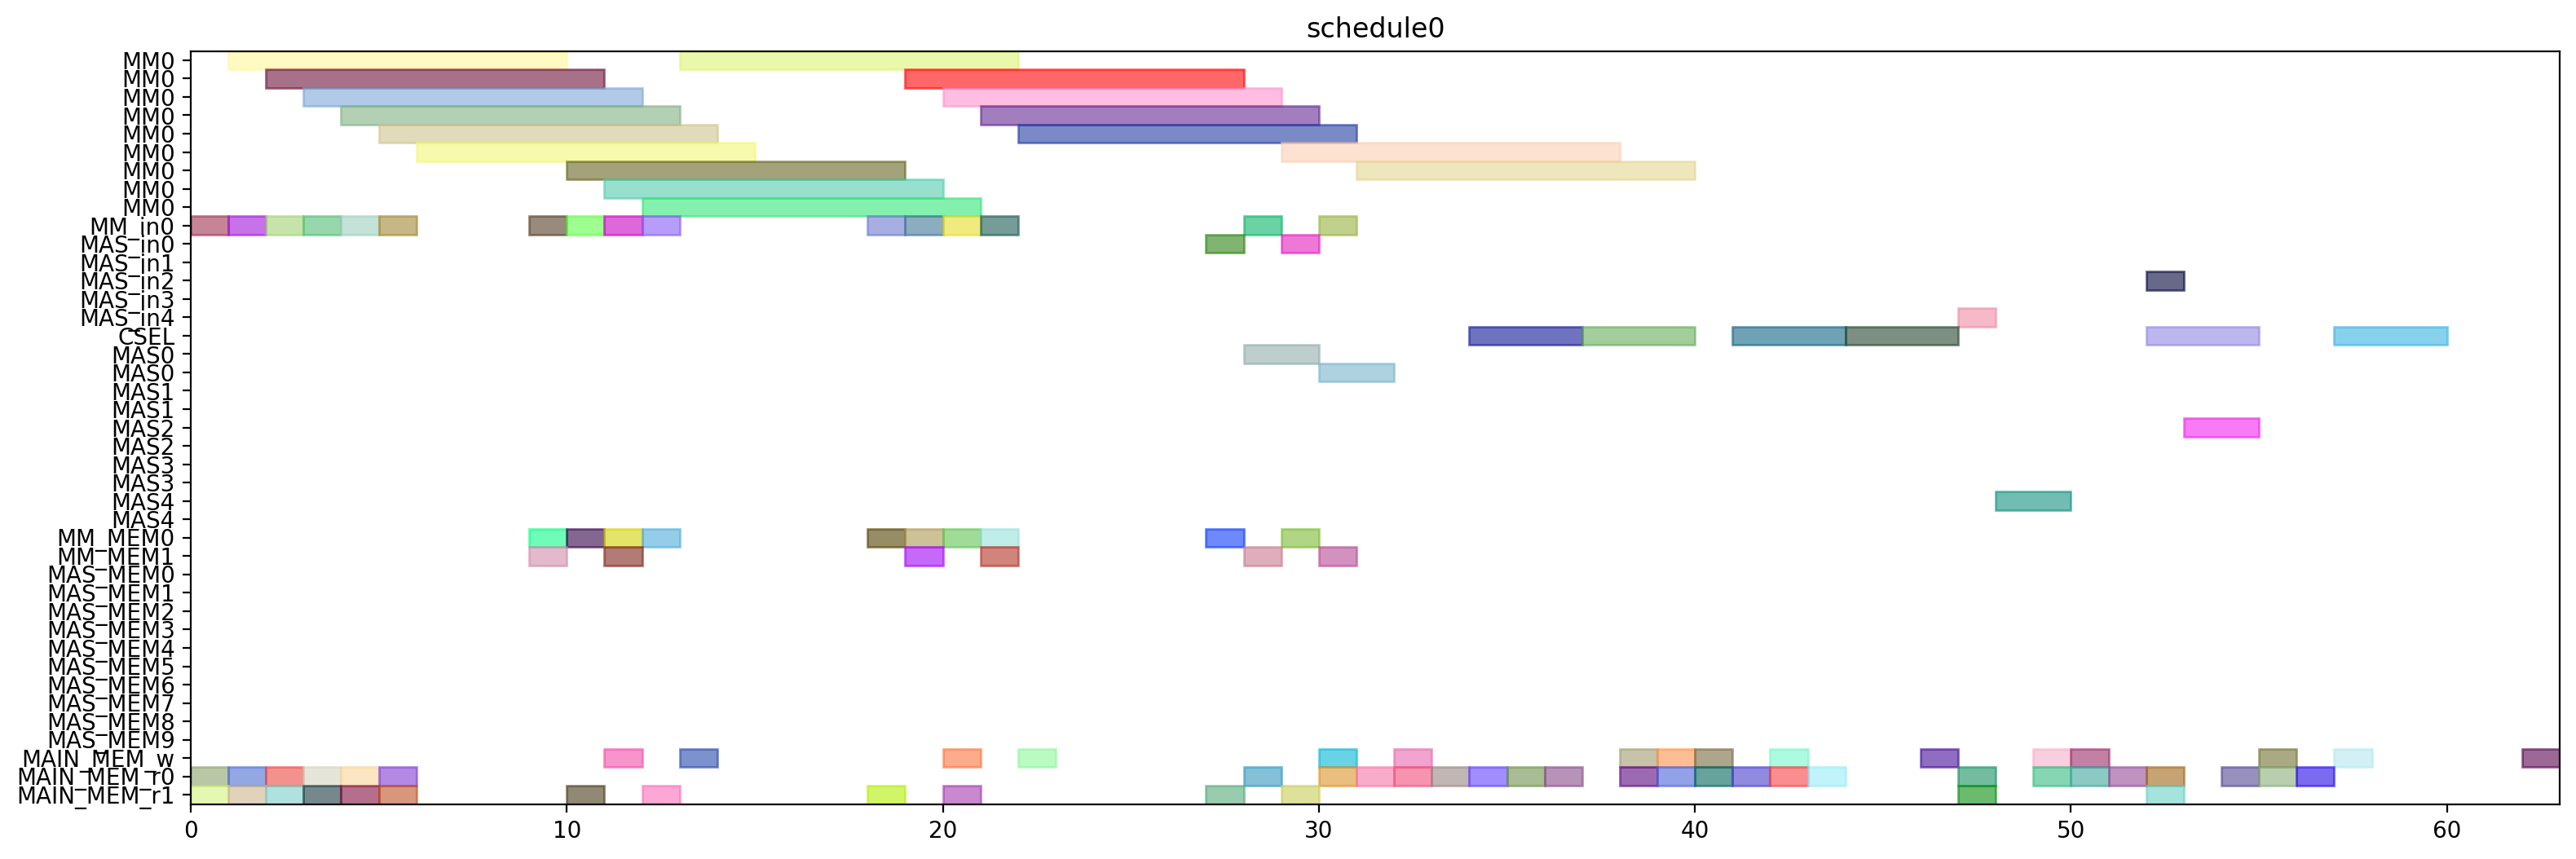

Python code for this plot:
from pyschedule import Scenario, solvers, plotters, alt


def solve():
	horizon = 120
	S = Scenario("schedule0", horizon=horizon)

	# resource
	MM = S.Resources('MM', num=1, size=9)
	MM_in = S.Resources('MM_in', num=1)
	MAS_in = S.Resources('MAS_in', num=5)
	CSEL = S.Resource('CSEL')
	MAS = S.Resources('MAS', num=5, size=2, periods=range(1, horizon))
	MM_MEM = S.Resources('MM_MEM', num=2)
	MAS_MEM = S.Resources('MAS_MEM', num=10)
	MAIN_MEM_w = S.Resource('MAIN_MEM_w', size=1)
	MAIN_MEM_r = S.Resources('MAIN_MEM_r', num=2)

	# result of previous scheduling

	# new tasks
	alpha0 = S.Task('alpha0', length=9, delay_cost=1)
	alpha0 += alt(MM)
	alpha0_in = S.Task('alpha0_in', length=1, delay_cost=1)
	alpha0_in += alt(MM_in)
	S += alpha0_in*MM_in[0]<=alpha0*MM[0]
	alpha0_mem0 = S.Task('alpha0_mem0', length=1, delay_cost=1)
	alpha0_mem0 += MAIN_MEM_r[0]
	S += alpha0_mem0 <= alpha0

	alpha0_mem1 = S.Task('alpha0_mem1', length=1, delay_cost=1)
	alpha0_mem1 += MAIN_MEM_r[1]
	S += alpha0_mem1 <= alpha0

	alpha1 = S.Task('alpha1', length=9, delay_cost=1)
	alpha1 += alt(MM)
	alpha1_in = S.Task('alpha1_in', length=1, delay_cost=1)
	alpha1_in += alt(MM_in)
	S += alpha1_in*MM_in[0]<=alpha1*MM[0]
	alpha1_mem0 = S.Task('alpha1_mem0', length=1, delay_cost=1)
	alpha1_mem0 += MAIN_MEM_r[0]
	S += alpha1_mem0 <= alpha1

	alpha1_mem1 = S.Task('alpha1_mem1', length=1, delay_cost=1)
	alpha1_mem1 += MAIN_MEM_r[1]
	S += alpha1_mem1 <= alpha1

	xit2N0 = S.Task('xit2N0', length=9, delay_cost=1)
	xit2N0 += alt(MM)
	xit2N0_in = S.Task('xit2N0_in', length=1, delay_cost=1)
	xit2N0_in += alt(MM_in)
	S += xit2N0_in*MM_in[0]<=xit2N0*MM[0]
	S += 0<xit2N0

	xit2N0_w = S.Task('xit2N0_w', length=1, delay_cost=1)
	xit2N0_w += alt(MAIN_MEM_w)
	S += xit2N0 <= xit2N0_w

	xit2N0_mem0 = S.Task('xit2N0_mem0', length=1, delay_cost=1)
	xit2N0_mem0 += MAIN_MEM_r[0]
	S += xit2N0_mem0 <= xit2N0

	xit2N0_mem1 = S.Task('xit2N0_mem1', length=1, delay_cost=1)
	xit2N0_mem1 += MAIN_MEM_r[1]
	S += xit2N0_mem1 <= xit2N0

	xit2N1 = S.Task('xit2N1', length=9, delay_cost=1)
	xit2N1 += alt(MM)
	xit2N1_in = S.Task('xit2N1_in', length=1, delay_cost=1)
	xit2N1_in += alt(MM_in)
	S += xit2N1_in*MM_in[0]<=xit2N1*MM[0]
	S += 0<xit2N1

	xit2N1_w = S.Task('xit2N1_w', length=1, delay_cost=1)
	xit2N1_w += alt(MAIN_MEM_w)
	S += xit2N1 <= xit2N1_w

	xit2N1_mem0 = S.Task('xit2N1_mem0', length=1, delay_cost=1)
	xit2N1_mem0 += MAIN_MEM_r[0]
	S += xit2N1_mem0 <= xit2N1

	xit2N1_mem1 = S.Task('xit2N1_mem1', length=1, delay_cost=1)
	xit2N1_mem1 += MAIN_MEM_r[1]
	S += xit2N1_mem1 <= xit2N1

	t30 = S.Task('t30', length=9, delay_cost=1)
	t30 += alt(MM)
	t30_in = S.Task('t30_in', length=1, delay_cost=1)
	t30_in += alt(MM_in)
	S += t30_in*MM_in[0]<=t30*MM[0]
	t30_mem0 = S.Task('t30_mem0', length=1, delay_cost=1)
	t30_mem0 += MAIN_MEM_r[0]
	S += t30_mem0 <= t30

	t30_mem1 = S.Task('t30_mem1', length=1, delay_cost=1)
	t30_mem1 += MAIN_MEM_r[1]
	S += t30_mem1 <= t30

	t31 = S.Task('t31', length=9, delay_cost=1)
	t31 += alt(MM)
	t31_in = S.Task('t31_in', length=1, delay_cost=1)
	t31_in += alt(MM_in)
	S += t31_in*MM_in[0]<=t31*MM[0]
	t31_mem0 = S.Task('t31_mem0', length=1, delay_cost=1)
	t31_mem0 += MAIN_MEM_r[0]
	S += t31_mem0 <= t31

	t31_mem1 = S.Task('t31_mem1', length=1, delay_cost=1)
	t31_mem1 += MAIN_MEM_r[1]
	S += t31_mem1 <= t31

	alphaD0 = S.Task('alphaD0', length=9, delay_cost=1)
	alphaD0 += alt(MM)
	alphaD0_in = S.Task('alphaD0_in', length=1, delay_cost=1)
	alphaD0_in += alt(MM_in)
	S += alphaD0_in*MM_in[0]<=alphaD0*MM[0]
	S += 0<alphaD0

	alphaD0_w = S.Task('alphaD0_w', length=1, delay_cost=1)
	alphaD0_w += alt(MAIN_MEM_w)
	S += alphaD0 <= alphaD0_w

	alphaD0_mem0 = S.Task('alphaD0_mem0', length=1, delay_cost=1)
	alphaD0_mem0 += alt(MM_MEM)
	S += (alpha0*MM[0])-1 < alphaD0_mem0*MM_MEM[0]
	S += alphaD0_mem0 <= alphaD0

	alphaD0_mem1 = S.Task('alphaD0_mem1', length=1, delay_cost=1)
	alphaD0_mem1 += MAIN_MEM_r[1]
	S += alphaD0_mem1 <= alphaD0

	alphaD1 = S.Task('alphaD1', length=9, delay_cost=1)
	alphaD1 += alt(MM)
	alphaD1_in = S.Task('alphaD1_in', length=1, delay_cost=1)
	alphaD1_in += alt(MM_in)
	S += alphaD1_in*MM_in[0]<=alphaD1*MM[0]
	S += 0<alphaD1

	alphaD1_w = S.Task('alphaD1_w', length=1, delay_cost=1)
	alphaD1_w += alt(MAIN_MEM_w)
	S += alphaD1 <= alphaD1_w

	alphaD1_mem0 = S.Task('alphaD1_mem0', length=1, delay_cost=1)
	alphaD1_mem0 += alt(MM_MEM)
	S += (alpha1*MM[0])-1 < alphaD1_mem0*MM_MEM[0]
	S += alphaD1_mem0 <= alphaD1

	alphaD1_mem1 = S.Task('alphaD1_mem1', length=1, delay_cost=1)
	alphaD1_mem1 += MAIN_MEM_r[1]
	S += alphaD1_mem1 <= alphaD1

	alpha20 = S.Task('alpha20', length=9, delay_cost=1)
	alpha20 += alt(MM)
	alpha20_in = S.Task('alpha20_in', length=1, delay_cost=1)
	alpha20_in += alt(MM_in)
	S += alpha20_in*MM_in[0]<=alpha20*MM[0]
	alpha20_mem0 = S.Task('alpha20_mem0', length=1, delay_cost=1)
	alpha20_mem0 += alt(MM_MEM)
	S += (alpha0*MM[0])-1 < alpha20_mem0*MM_MEM[0]
	S += alpha20_mem0 <= alpha20

	alpha20_mem1 = S.Task('alpha20_mem1', length=1, delay_cost=1)
	alpha20_mem1 += alt(MM_MEM)
	S += (alpha0*MM[0])-1 < alpha20_mem1*MM_MEM[1]
	S += alpha20_mem1 <= alpha20

	alpha21 = S.Task('alpha21', length=9, delay_cost=1)
	alpha21 += alt(MM)
	alpha21_in = S.Task('alpha21_in', length=1, delay_cost=1)
	alpha21_in += alt(MM_in)
	S += alpha21_in*MM_in[0]<=alpha21*MM[0]
	alpha21_mem0 = S.Task('alpha21_mem0', length=1, delay_cost=1)
	alpha21_mem0 += alt(MM_MEM)
	S += (alpha1*MM[0])-1 < alpha21_mem0*MM_MEM[0]
	S += alpha21_mem0 <= alpha21

	alpha21_mem1 = S.Task('alpha21_mem1', length=1, delay_cost=1)
	alpha21_mem1 += alt(MM_MEM)
	S += (alpha1*MM[0])-1 < alpha21_mem1*MM_MEM[1]
	S += alpha21_mem1 <= alpha21

	alpha2V0 = S.Task('alpha2V0', length=9, delay_cost=1)
	alpha2V0 += alt(MM)
	alpha2V0_in = S.Task('alpha2V0_in', length=1, delay_cost=1)
	alpha2V0_in += alt(MM_in)
	S += alpha2V0_in*MM_in[0]<=alpha2V0*MM[0]
	alpha2V0_mem0 = S.Task('alpha2V0_mem0', length=1, delay_cost=1)
	alpha2V0_mem0 += alt(MM_MEM)
	S += (alpha20*MM[0])-1 < alpha2V0_mem0*MM_MEM[0]
	S += alpha2V0_mem0 <= alpha2V0

	alpha2V0_mem1 = S.Task('alpha2V0_mem1', length=1, delay_cost=1)
	alpha2V0_mem1 += MAIN_MEM_r[1]
	S += alpha2V0_mem1 <= alpha2V0

	alpha2V1 = S.Task('alpha2V1', length=9, delay_cost=1)
	alpha2V1 += alt(MM)
	alpha2V1_in = S.Task('alpha2V1_in', length=1, delay_cost=1)
	alpha2V1_in += alt(MM_in)
	S += alpha2V1_in*MM_in[0]<=alpha2V1*MM[0]
	alpha2V1_mem0 = S.Task('alpha2V1_mem0', length=1, delay_cost=1)
	alpha2V1_mem0 += alt(MM_MEM)
	S += (alpha21*MM[0])-1 < alpha2V1_mem0*MM_MEM[0]
	S += alpha2V1_mem0 <= alpha2V1

	alpha2V1_mem1 = S.Task('alpha2V1_mem1', length=1, delay_cost=1)
	alpha2V1_mem1 += MAIN_MEM_r[1]
	S += alpha2V1_mem1 <= alpha2V1

	t3alphaD0 = S.Task('t3alphaD0', length=9, delay_cost=1)
	t3alphaD0 += alt(MM)
	t3alphaD0_in = S.Task('t3alphaD0_in', length=1, delay_cost=1)
	t3alphaD0_in += alt(MM_in)
	S += t3alphaD0_in*MM_in[0]<=t3alphaD0*MM[0]
	t3alphaD0_mem0 = S.Task('t3alphaD0_mem0', length=1, delay_cost=1)
	t3alphaD0_mem0 += alt(MM_MEM)
	S += (t30*MM[0])-1 < t3alphaD0_mem0*MM_MEM[0]
	S += t3alphaD0_mem0 <= t3alphaD0

	t3alphaD0_mem1 = S.Task('t3alphaD0_mem1', length=1, delay_cost=1)
	t3alphaD0_mem1 += alt(MM_MEM)
	S += (alphaD0*MM[0])-1 < t3alphaD0_mem1*MM_MEM[1]
	S += t3alphaD0_mem1 <= t3alphaD0

	t3alphaD1 = S.Task('t3alphaD1', length=9, delay_cost=1)
	t3alphaD1 += alt(MM)
	t3alphaD1_in = S.Task('t3alphaD1_in', length=1, delay_cost=1)
	t3alphaD1_in += alt(MM_in)
	S += t3alphaD1_in*MM_in[0]<=t3alphaD1*MM[0]
	t3alphaD1_mem0 = S.Task('t3alphaD1_mem0', length=1, delay_cost=1)
	t3alphaD1_mem0 += alt(MM_MEM)
	S += (t31*MM[0])-1 < t3alphaD1_mem0*MM_MEM[0]
	S += t3alphaD1_mem0 <= t3alphaD1

	t3alphaD1_mem1 = S.Task('t3alphaD1_mem1', length=1, delay_cost=1)
	t3alphaD1_mem1 += alt(MM_MEM)
	S += (alphaD1*MM[0])-1 < t3alphaD1_mem1*MM_MEM[1]
	S += t3alphaD1_mem1 <= t3alphaD1

	y20 = S.Task('y20', length=9, delay_cost=1)
	y20 += alt(MM)
	y20_in = S.Task('y20_in', length=1, delay_cost=1)
	y20_in += alt(MM_in)
	S += y20_in*MM_in[0]<=y20*MM[0]
	S += 0<y20

	y20_w = S.Task('y20_w', length=1, delay_cost=1)
	y20_w += alt(MAIN_MEM_w)
	S += y20 <= y20_w

	y20_mem0 = S.Task('y20_mem0', length=1, delay_cost=1)
	y20_mem0 += MAIN_MEM_r[0]
	S += y20_mem0 <= y20

	y20_mem1 = S.Task('y20_mem1', length=1, delay_cost=1)
	y20_mem1 += alt(MM_MEM)
	S += (t3alphaD0*MM[0])-1 < y20_mem1*MM_MEM[1]
	S += y20_mem1 <= y20

	y21 = S.Task('y21', length=9, delay_cost=1)
	y21 += alt(MM)
	y21_in = S.Task('y21_in', length=1, delay_cost=1)
	y21_in += alt(MM_in)
	S += y21_in*MM_in[0]<=y21*MM[0]
	S += 0<y21

	y21_w = S.Task('y21_w', length=1, delay_cost=1)
	y21_w += alt(MAIN_MEM_w)
	S += y21 <= y21_w

	y21_mem0 = S.Task('y21_mem0', length=1, delay_cost=1)
	y21_mem0 += MAIN_MEM_r[0]
	S += y21_mem0 <= y21

	y21_mem1 = S.Task('y21_mem1', length=1, delay_cost=1)
	y21_mem1 += alt(MM_MEM)
	S += (t3alphaD1*MM[0])-1 < y21_mem1*MM_MEM[1]
	S += y21_mem1 <= y21

	alpha2V_U0 = S.Task('alpha2V_U0', length=2, delay_cost=1)
	alpha2V_U0 += alt(MAS)
	alpha2V_U0_in = S.Task('alpha2V_U0_in', length=1, delay_cost=1)
	alpha2V_U0_in += alt(MAS_in)
	S += alpha2V_U0_in*MAS_in[0]<=alpha2V_U0*MAS[0]

	S += alpha2V_U0_in*MAS_in[1]<=alpha2V_U0*MAS[1]

	S += alpha2V_U0_in*MAS_in[2]<=alpha2V_U0*MAS[2]

	S += alpha2V_U0_in*MAS_in[3]<=alpha2V_U0*MAS[3]

	S += alpha2V_U0_in*MAS_in[4]<=alpha2V_U0*MAS[4]

	S += 0<alpha2V_U0

	alpha2V_U0_w = S.Task('alpha2V_U0_w', length=1, delay_cost=1)
	alpha2V_U0_w += alt(MAIN_MEM_w)
	S += alpha2V_U0 <= alpha2V_U0_w

	alpha2V_U0_mem0 = S.Task('alpha2V_U0_mem0', length=1, delay_cost=1)
	alpha2V_U0_mem0 += alt(MM_MEM)
	S += (alpha2V0*MM[0])-1 < alpha2V_U0_mem0*MM_MEM[0]
	S += alpha2V_U0_mem0 <= alpha2V_U0

	alpha2V_U0_mem1 = S.Task('alpha2V_U0_mem1', length=1, delay_cost=1)
	alpha2V_U0_mem1 += MAIN_MEM_r[1]
	S += alpha2V_U0_mem1 <= alpha2V_U0

	alpha2V_U1 = S.Task('alpha2V_U1', length=2, delay_cost=1)
	alpha2V_U1 += alt(MAS)
	alpha2V_U1_in = S.Task('alpha2V_U1_in', length=1, delay_cost=1)
	alpha2V_U1_in += alt(MAS_in)
	S += alpha2V_U1_in*MAS_in[0]<=alpha2V_U1*MAS[0]

	S += alpha2V_U1_in*MAS_in[1]<=alpha2V_U1*MAS[1]

	S += alpha2V_U1_in*MAS_in[2]<=alpha2V_U1*MAS[2]

	S += alpha2V_U1_in*MAS_in[3]<=alpha2V_U1*MAS[3]

	S += alpha2V_U1_in*MAS_in[4]<=alpha2V_U1*MAS[4]

	S += 0<alpha2V_U1

	alpha2V_U1_w = S.Task('alpha2V_U1_w', length=1, delay_cost=1)
	alpha2V_U1_w += alt(MAIN_MEM_w)
	S += alpha2V_U1 <= alpha2V_U1_w

	alpha2V_U1_mem0 = S.Task('alpha2V_U1_mem0', length=1, delay_cost=1)
	alpha2V_U1_mem0 += alt(MM_MEM)
	S += (alpha2V1*MM[0])-1 < alpha2V_U1_mem0*MM_MEM[0]
	S += alpha2V_U1_mem0 <= alpha2V_U1

	alpha2V_U1_mem1 = S.Task('alpha2V_U1_mem1', length=1, delay_cost=1)
	alpha2V_U1_mem1 += MAIN_MEM_r[1]
	S += alpha2V_U1_mem1 <= alpha2V_U1

	X0 = S.Task('X0', length=3, delay_cost=1)
	X0 += alt(CSEL)

	X0_w = S.Task('X0_w', length=1, delay_cost=1)
	X0_w += alt(MAIN_MEM_w)
	S += X0+2 <= X0_w

	X0_mem0 = S.Task('X0_mem0', length=1, delay_cost=1)
	X0_mem0 += MAIN_MEM_r[0]
	S += alpha2V_U0_w < X0_mem0
	S += X0_mem0+ 2 <= X0

	X0_mem1 = S.Task('X0_mem1', length=1, delay_cost=1)
	X0_mem1 += MAIN_MEM_r[0]
	S += xit2N0_w < X0_mem1
	S += X0_mem1+ 1 <= X0

	X0_mem2 = S.Task('X0_mem2', length=1, delay_cost=1)
	X0_mem2 += MAIN_MEM_r[0]
	S += X0_mem2+ 0 <= X0

	X1 = S.Task('X1', length=3, delay_cost=1)
	X1 += alt(CSEL)

	X1_w = S.Task('X1_w', length=1, delay_cost=1)
	X1_w += alt(MAIN_MEM_w)
	S += X1+2 <= X1_w

	X1_mem0 = S.Task('X1_mem0', length=1, delay_cost=1)
	X1_mem0 += MAIN_MEM_r[0]
	S += alpha2V_U1_w < X1_mem0
	S += X1_mem0+ 2 <= X1

	X1_mem1 = S.Task('X1_mem1', length=1, delay_cost=1)
	X1_mem1 += MAIN_MEM_r[0]
	S += xit2N1_w < X1_mem1
	S += X1_mem1+ 1 <= X1

	X1_mem2 = S.Task('X1_mem2', length=1, delay_cost=1)
	X1_mem2 += MAIN_MEM_r[0]
	S += X1_mem2+ 0 <= X1

	y0 = S.Task('y0', length=3, delay_cost=1)
	y0 += alt(CSEL)

	y0_w = S.Task('y0_w', length=1, delay_cost=1)
	y0_w += alt(MAIN_MEM_w)
	S += y0+2 <= y0_w

	y0_mem0 = S.Task('y0_mem0', length=1, delay_cost=1)
	y0_mem0 += MAIN_MEM_r[0]
	S += alpha2V_U0_w < y0_mem0
	S += y0_mem0+ 2 <= y0

	y0_mem1 = S.Task('y0_mem1', length=1, delay_cost=1)
	y0_mem1 += MAIN_MEM_r[0]
	S += y20_w < y0_mem1
	S += y0_mem1+ 1 <= y0

	y0_mem2 = S.Task('y0_mem2', length=1, delay_cost=1)
	y0_mem2 += MAIN_MEM_r[0]
	S += alphaD0_w < y0_mem2
	S += y0_mem2+ 0 <= y0

	y1 = S.Task('y1', length=3, delay_cost=1)
	y1 += alt(CSEL)

	y1_w = S.Task('y1_w', length=1, delay_cost=1)
	y1_w += alt(MAIN_MEM_w)
	S += y1+2 <= y1_w

	y1_mem0 = S.Task('y1_mem0', length=1, delay_cost=1)
	y1_mem0 += MAIN_MEM_r[0]
	S += alpha2V_U1_w < y1_mem0
	S += y1_mem0+ 2 <= y1

	y1_mem1 = S.Task('y1_mem1', length=1, delay_cost=1)
	y1_mem1 += MAIN_MEM_r[0]
	S += y21_w < y1_mem1
	S += y1_mem1+ 1 <= y1

	y1_mem2 = S.Task('y1_mem2', length=1, delay_cost=1)
	y1_mem2 += MAIN_MEM_r[0]
	S += alphaD1_w < y1_mem2
	S += y1_mem2+ 0 <= y1

	y_alt0 = S.Task('y_alt0', length=2, delay_cost=1)
	y_alt0 += alt(MAS)
	y_alt0_in = S.Task('y_alt0_in', length=1, delay_cost=1)
	y_alt0_in += alt(MAS_in)
	S += y_alt0_in*MAS_in[0]<=y_alt0*MAS[0]

	S += y_alt0_in*MAS_in[1]<=y_alt0*MAS[1]

	S += y_alt0_in*MAS_in[2]<=y_alt0*MAS[2]

	S += y_alt0_in*MAS_in[3]<=y_alt0*MAS[3]

	S += y_alt0_in*MAS_in[4]<=y_alt0*MAS[4]

	S += 0<y_alt0

	y_alt0_w = S.Task('y_alt0_w', length=1, delay_cost=1)
	y_alt0_w += alt(MAIN_MEM_w)
	S += y_alt0 <= y_alt0_w

	y_alt0_mem0 = S.Task('y_alt0_mem0', length=1, delay_cost=1)
	y_alt0_mem0 += MAIN_MEM_r[0]
	S += y_alt0_mem0 <= y_alt0

	y_alt0_mem1 = S.Task('y_alt0_mem1', length=1, delay_cost=1)
	y_alt0_mem1 += MAIN_MEM_r[1]
	S += y0_w < y_alt0_mem1
	S += y_alt0_mem1 <= y_alt0

	y_alt1 = S.Task('y_alt1', length=2, delay_cost=1)
	y_alt1 += alt(MAS)
	y_alt1_in = S.Task('y_alt1_in', length=1, delay_cost=1)
	y_alt1_in += alt(MAS_in)
	S += y_alt1_in*MAS_in[0]<=y_alt1*MAS[0]

	S += y_alt1_in*MAS_in[1]<=y_alt1*MAS[1]

	S += y_alt1_in*MAS_in[2]<=y_alt1*MAS[2]

	S += y_alt1_in*MAS_in[3]<=y_alt1*MAS[3]

	S += y_alt1_in*MAS_in[4]<=y_alt1*MAS[4]

	S += 0<y_alt1

	y_alt1_w = S.Task('y_alt1_w', length=1, delay_cost=1)
	y_alt1_w += alt(MAIN_MEM_w)
	S += y_alt1 <= y_alt1_w

	y_alt1_mem0 = S.Task('y_alt1_mem0', length=1, delay_cost=1)
	y_alt1_mem0 += MAIN_MEM_r[0]
	S += y_alt1_mem0 <= y_alt1

	y_alt1_mem1 = S.Task('y_alt1_mem1', length=1, delay_cost=1)
	y_alt1_mem1 += MAIN_MEM_r[1]
	S += y1_w < y_alt1_mem1
	S += y_alt1_mem1 <= y_alt1

	Y0 = S.Task('Y0', length=3, delay_cost=1)
	Y0 += alt(CSEL)

	Y0_w = S.Task('Y0_w', length=1, delay_cost=1)
	Y0_w += alt(MAIN_MEM_w)
	S += Y0+2 <= Y0_w

	Y0_mem0 = S.Task('Y0_mem0', length=1, delay_cost=1)
	Y0_mem0 += MAIN_MEM_r[0]
	S += Y0_mem0+ 2 <= Y0

	Y0_mem1 = S.Task('Y0_mem1', length=1, delay_cost=1)
	Y0_mem1 += MAIN_MEM_r[0]
	S += y0_w < Y0_mem1
	S += Y0_mem1+ 1 <= Y0

	Y0_mem2 = S.Task('Y0_mem2', length=1, delay_cost=1)
	Y0_mem2 += MAIN_MEM_r[0]
	S += y_alt0_w < Y0_mem2
	S += Y0_mem2+ 0 <= Y0

	Y1 = S.Task('Y1', length=3, delay_cost=1)
	Y1 += alt(CSEL)

	Y1_w = S.Task('Y1_w', length=1, delay_cost=1)
	Y1_w += alt(MAIN_MEM_w)
	S += Y1+2 <= Y1_w

	Y1_mem0 = S.Task('Y1_mem0', length=1, delay_cost=1)
	Y1_mem0 += MAIN_MEM_r[0]
	S += Y1_mem0+ 2 <= Y1

	Y1_mem1 = S.Task('Y1_mem1', length=1, delay_cost=1)
	Y1_mem1 += MAIN_MEM_r[0]
	S += y1_w < Y1_mem1
	S += Y1_mem1+ 1 <= Y1

	Y1_mem2 = S.Task('Y1_mem2', length=1, delay_cost=1)
	Y1_mem2 += MAIN_MEM_r[0]
	S += y_alt1_w < Y1_mem2
	S += Y1_mem2+ 0 <= Y1

	solvers.mip.solve(S,msg=1,kind='CPLEX',ratio_gap=1.01)

	solution = [['hoge']*len(S.solution()[1]) for i in range(len(S.solution()))]
	for i in range(len(S.solution())):
		for j in range(len(S.solution()[i])):
			solution[i][j]=str(S.solution()[i][j])
	print(solution)

	cycles = int(solution[-1][3])

	pic_file_name = "/mnt/rose/usr1/fukuda/ABE/multiRAM_multiMAS_16mux/scheduling_result/stage9MM1_stage2MAS5/2xSSWU_AFTER_EXP/schedule0.png"
	if(S.solution() != []):
		plotters.matplotlib.plot(S,img_filename=pic_file_name, show_task_labels=False, fig_size=(cycles*0.25+3, 6))

	return solution
